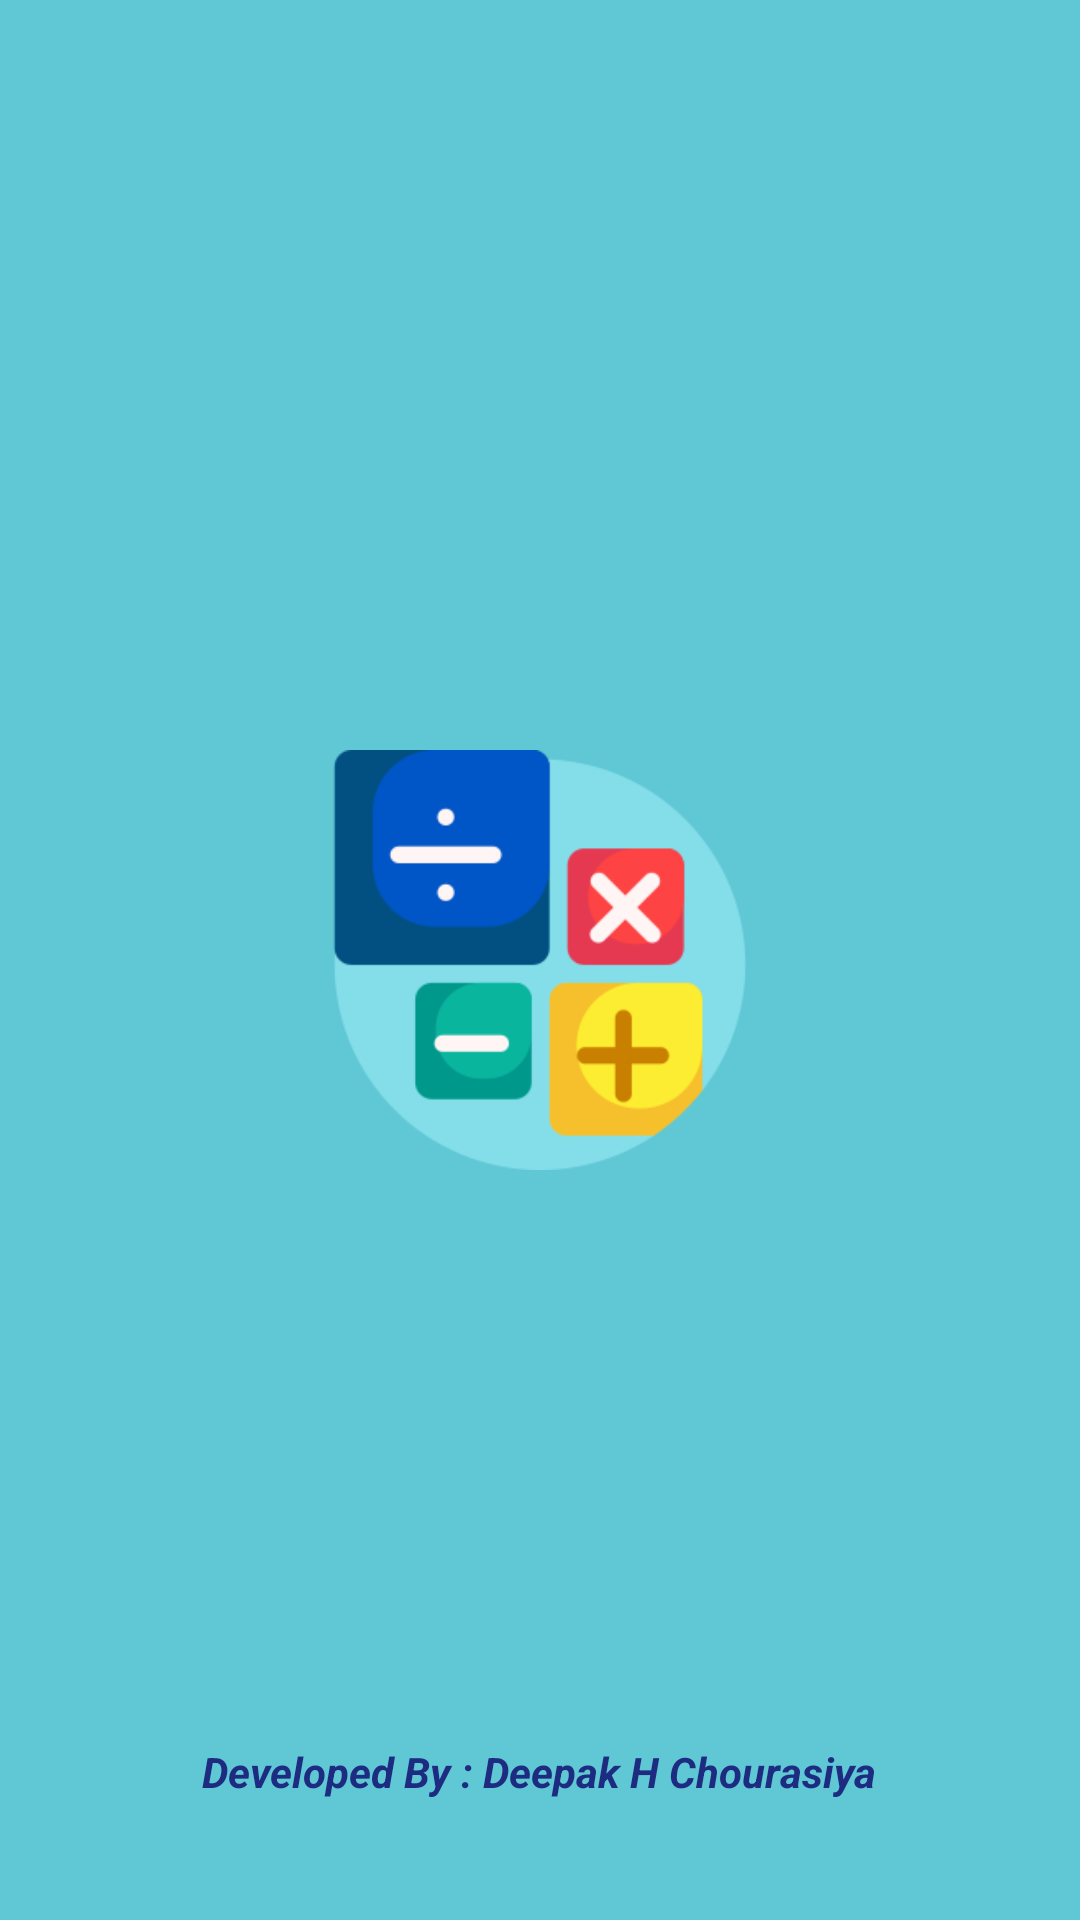

The Android layout XML behind this screen, and the referenced resources:
<!-- AndroidManifest.xml: application theme Theme.DeepaksCalculator -->
<!-- res/layout/activity_splash_screen.xml -->
<?xml version="1.0" encoding="utf-8"?>
<RelativeLayout xmlns:android="http://schemas.android.com/apk/res/android"
    xmlns:app="http://schemas.android.com/apk/res-auto"
    xmlns:tools="http://schemas.android.com/tools"
    android:layout_width="match_parent"
    android:layout_height="match_parent"
    android:background="#B31DB0C3"
    tools:context=".SplashScreen">

    <ImageView
        android:id="@+id/imageView3"
        android:layout_width="140dp"
        android:layout_height="180dp"
        android:layout_centerInParent="true"
        app:srcCompat="@drawable/calculator" />

    <TextView
        android:id="@+id/textView"
        android:layout_width="wrap_content"
        android:layout_height="wrap_content"
        android:layout_alignParentBottom="true"
        android:layout_centerInParent="true"
        android:layout_marginBottom="40dp"
        android:text="Developed By : Deepak H Chourasiya"
        android:textColor="#1D2C80"
        android:textStyle="bold|italic" />

</RelativeLayout>
<!-- resources referenced by this layout -->
<resources>
  <!-- drawable calculator: png bitmap (drawable, 12661 bytes) -->
  <style name="Theme.DeepaksCalculator" parent="Theme.MaterialComponents.DayNight.DarkActionBar">
          
          <item name="colorPrimary">@color/purple_500</item>
          <item name="colorPrimaryVariant">@color/purple_700</item>
          <item name="colorOnPrimary">@color/white</item>
          
          <item name="colorSecondary">@color/teal_200</item>
          <item name="colorSecondaryVariant">@color/teal_700</item>
          <item name="colorOnSecondary">@color/black</item>
          
          <item name="android:statusBarColor" tools:targetApi="l">?attr/colorPrimaryVariant</item>
          
      </style>
  <!-- not gathered from this repository: default colours our renderer supplied (Android Studio template values) -->
  <color name="purple_500">#FF6200EE</color>
  <color name="purple_700">#FF3700B3</color>
  <color name="teal_200">#FF03DAC5</color>
  <color name="teal_700">#FF018786</color>
  <color name="black">#FF000000</color>
  <color name="white">#FFFFFFFF</color>
</resources>
